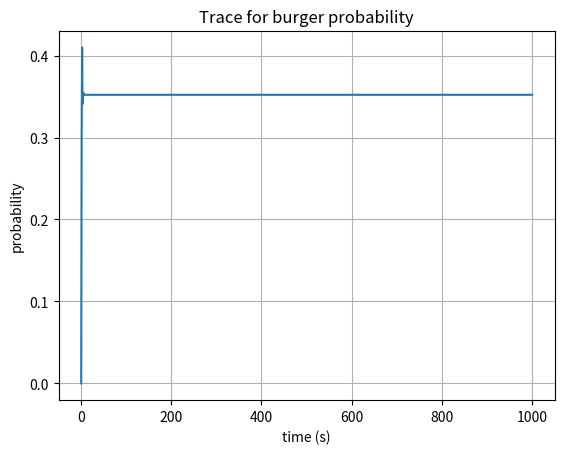

Write the Python code that produced this figure.
'''
Preamble
'''

# We're going to need the NumPy package for today's lab
import numpy as np

# We will also need matplotlib - we're going to plot!
import matplotlib.pyplot as plt

'''
System Set Up
'''
# Matrices in Python are defined as lists of lists
# They are defined one row at a time
# I don't have to write 0 as 0.0, but it makes the matrix easier to read
lunch_matrix = [[0.2, 0.6, 0.2],
                [0.3, 0.0, 0.7],
                [0.5, 0.0, 0.5]]

# Define the initial state - we start at pizza
# We only have one row, so no need for double brackets
pi_0 = [0, 1, 0]

# Run our first time step using the NumPy dot product
# It's also VERY important that the initial state is the first argument
time_1 = np.dot(pi_0,lunch_matrix)
print(time_1)

'''
Running a trace
'''

# To run a trace, we will need to *SAVE* our states for each time step
# For this, we use a for loop (or a while loop if you're a psychopath)

# Create list of pi matrices, starting with pi_0
pi = [pi_0]

# Run trace for 1000 steps (remember tricky indicies)
for i in range(999):
    # Run the state calculation for the timestep
    pi_next = np.dot(pi[i],lunch_matrix)
    # Save the state to our pi_0 matrix
    # You have to tell Python your adding a list or it freaks out...
    pi.append(list(pi_next))


'''
Plotting our output
'''
      
# Now, it would be very nice to look at our traces!
# We can use arrays to sneakily access all the data for a single node
burger = np.array(pi)[:,0]
# And we also need to create a list of time steps
# This time indicies are tricky the other way
time = list(range(1,1001))

# Finally, we create our graph
# define figure
fig, ax = plt.subplots()
# plot data
ax.plot(time, burger)
# add labels
ax.set(xlabel='time (s)', ylabel='probability',
       title='Trace for burger probability')
# make sure there's an actual graph for the data to be plotted on
ax.grid()

# You can save the figure if you want - I don't want
#fig.savefig("test.png")
# show the graph
plt.show()


'''
Hotdog and Pizza plots
'''


'''
Task 2.1 Code
'''

'''
Task 2.2 Code
'''

'''
Task 2.3 Code
'''

'''
Task 2.4 Code
'''

'''
Task 2.5 Code
'''

